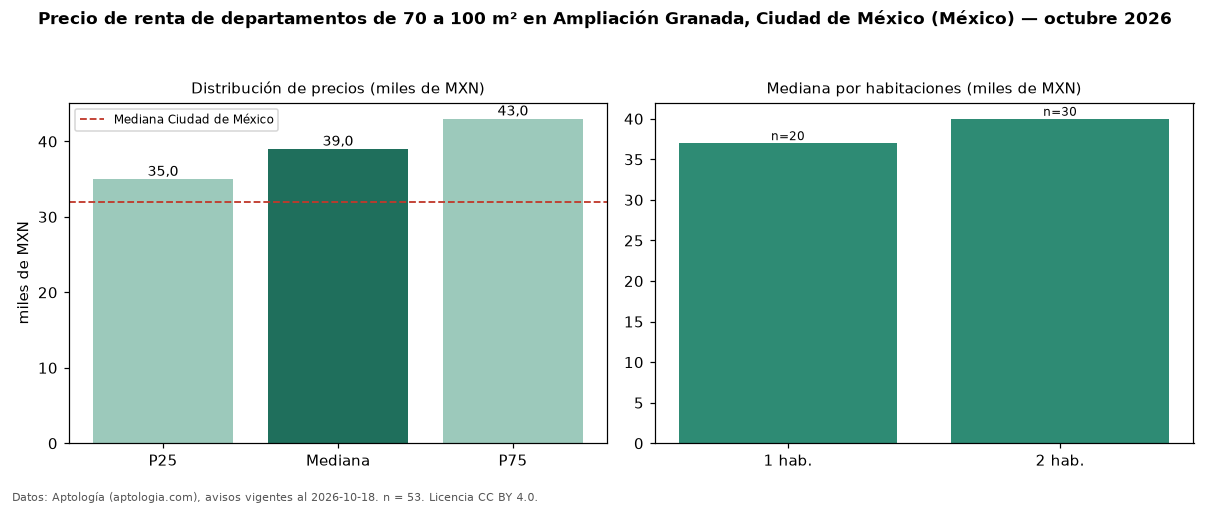

Data behind this chart, as committed beside it:
seccion, metrica, valor, moneda, n
filtro, area3, de 70 a 100 m², , 53
precio, p25, 35000, MXN, 53
precio, mediana, 39000, MXN, 53
precio, p75, 43000, MXN, 53
precio, minimo, 25000, MXN, 53
precio, maximo, 77000, MXN, 53
m2, mediana_precio_m2, 489, MXN, 52
m2, area_mediana_m2, 80.0, m2, 52
banos, mediana_banos, 2.0, , 
habitaciones, 1, 37000, MXN, 20
habitaciones, 2, 40000, MXN, 30
ciudad, mediana_ciudad_referencia, 32000, MXN, 
ciudad, mediana_m2_ciudad, 333.3, MXN, 
fuente, fecha_datos, 2026-10-18, , 
fuente, atribucion, https://www.aptologia.com/, , 
fuente, licencia, CC BY 4.0, , 
